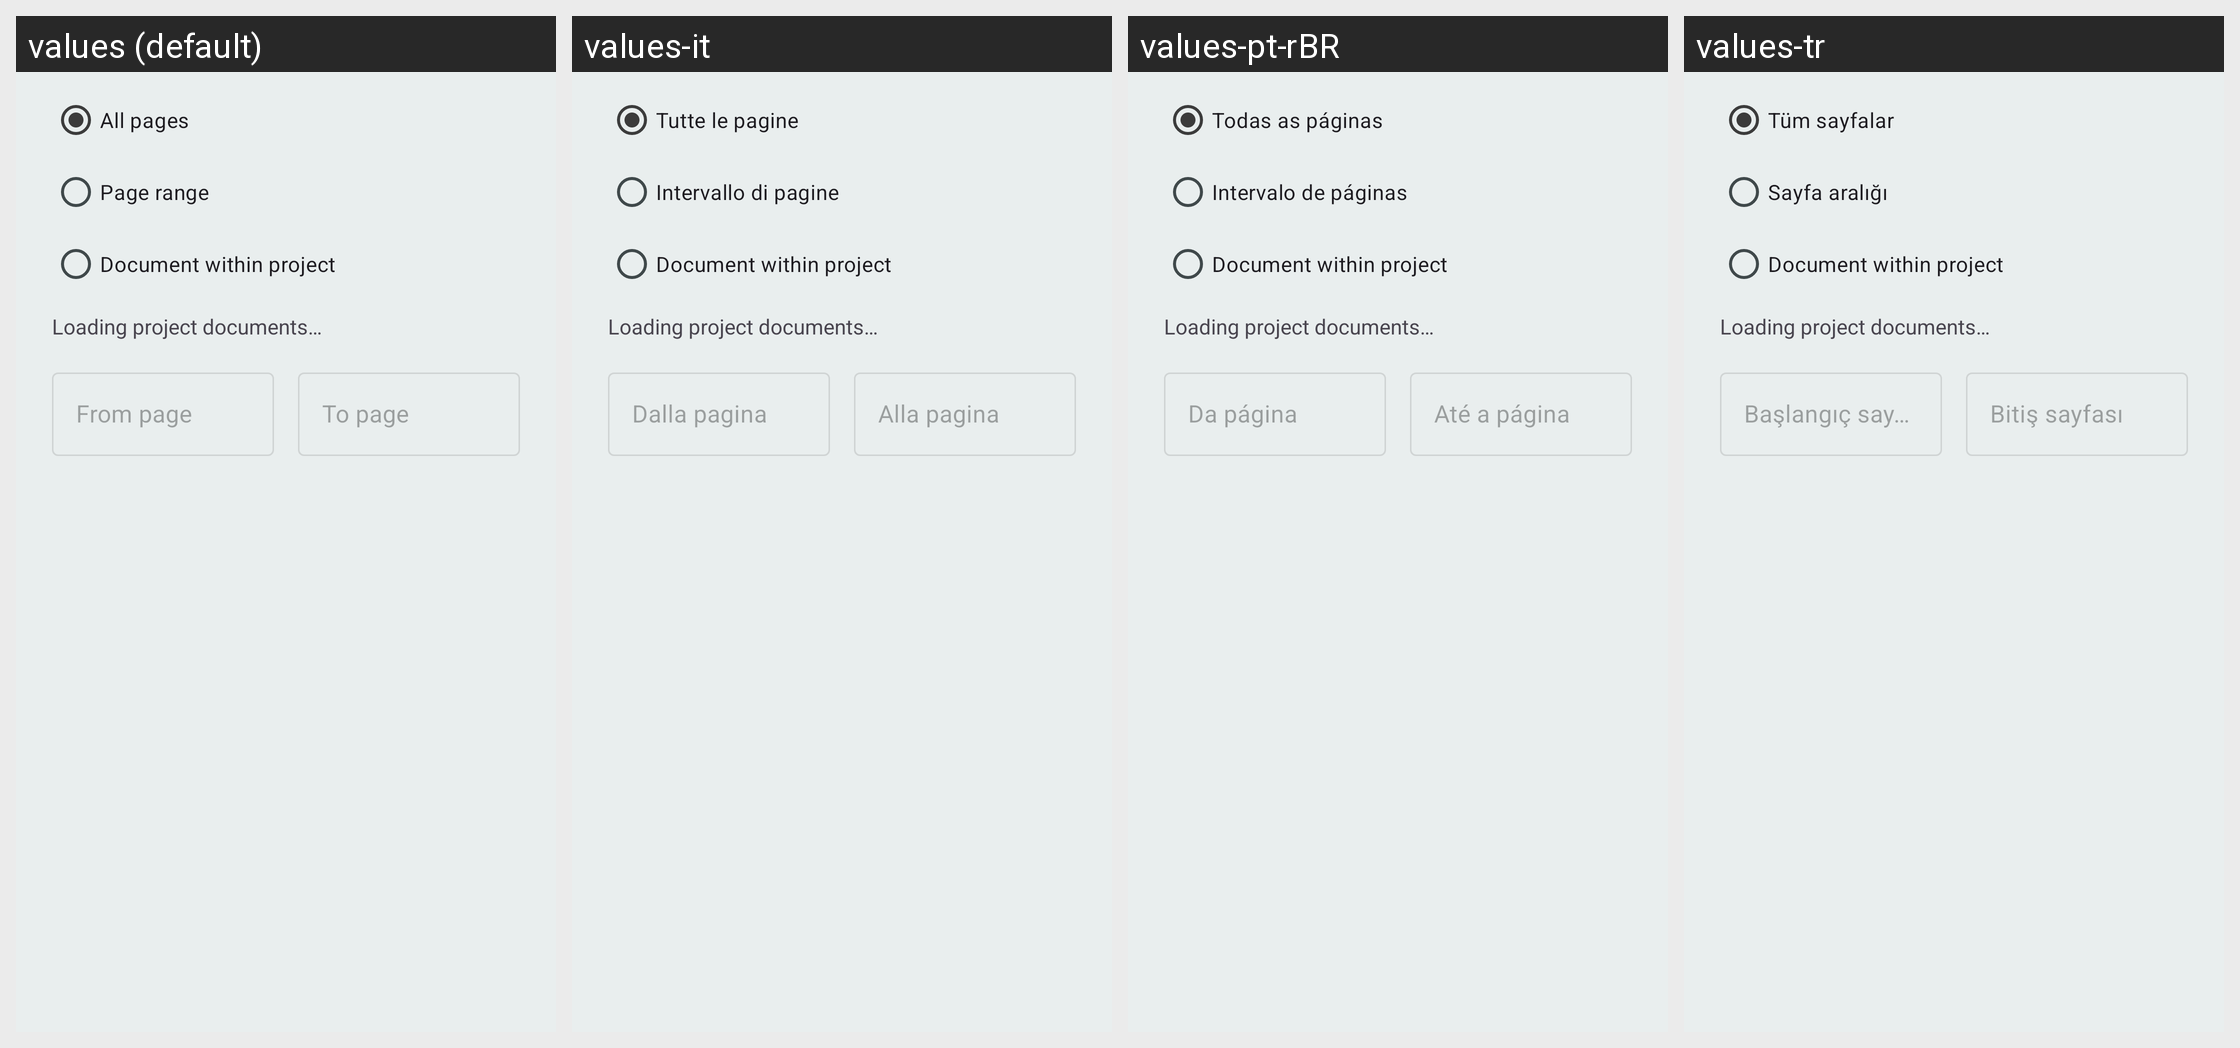

This grid shows one Android layout under several languages. Give, for every string resource on the screen, its name, the default text and each shown locale's text.
Android screen res/layout/dialog_share_pages.xml rendered under 4 locales, left to right: values (default), values-it, values-pt-rBR, values-tr. Device: Nexus 5 (rendered at 1080×1920; each locale shown at half size, 540×960, under a caption strip naming it); theme MJ_PDF_THEME.
Other locales in the repository, not shown: values-ar, values-de, values-es, values-fa, values-fr, values-hi, values-nl, values-pl, values-ru, values-uk, values-zh-rCN, values-zh-rTW.
Strings drawn on this screen, with the default value and each locale's value (text and hints the layout hard-codes, and strings that could not be matched under every locale, appear in the picture but are not listed):

share_all_pages
  values: All pages
  values-it: Tutte le pagine
  values-pt-rBR: Todas as páginas
  values-tr: Tüm sayfalar

share_page_range
  values: Page range
  values-it: Intervallo di pagine
  values-pt-rBR: Intervalo de páginas
  values-tr: Sayfa aralığı

share_project_document
  values: Document within project
  values-it: Document within project  [not translated; the default value is used]
  values-pt-rBR: Document within project  [not translated; the default value is used]
  values-tr: Document within project  [not translated; the default value is used]

share_documents_loading
  values: Loading project documents…
  values-it: Loading project documents…  [not translated; the default value is used]
  values-pt-rBR: Loading project documents…  [not translated; the default value is used]
  values-tr: Loading project documents…  [not translated; the default value is used]

share_from_page
  values: From page
  values-it: Dalla pagina
  values-pt-rBR: Da página
  values-tr: Başlangıç sayfası

share_to_page
  values: To page
  values-it: Alla pagina
  values-pt-rBR: Até a página
  values-tr: Bitiş sayfası
